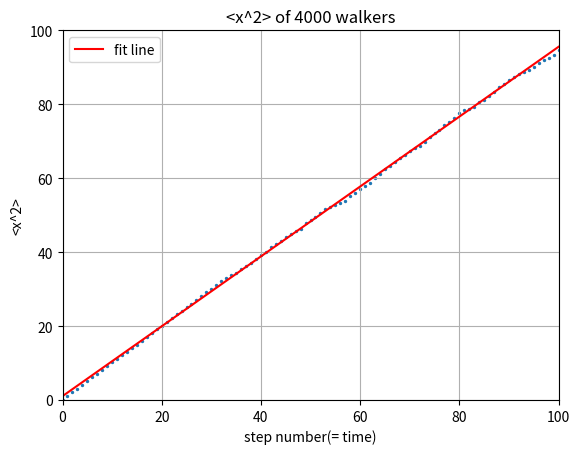

Write the Python code that produced this figure.
#!/usr/bin/env python3
# -*- coding: utf-8 -*-
"""
Created on Mon Jan  1 14:52:03 2018

@author: wangshiru
"""

from __future__ import division
import numpy as np
import matplotlib.pyplot as plt

steps = np.linspace(0, 100, 101)
x2_ave = np.zeros(101)
x_y0 = np.zeros(101)
x_now = np.zeros(4000)
x2_now = np.zeros(4000)

for i in range(100):
    for j in range(4000):
        ruler = np.random.rand()
        if ruler<=0.5:
            x_now[j] = x_now[j] + 1
        else:
            x_now[j] = x_now[j] - 1
        x2_now[j] = x_now[j]**2

    average2 = sum(x2_now)/4000
    x2_ave[i+1] = average2
    
para = np.polyfit(steps, x2_ave,1)
poly = np.poly1d(para)
y_fit = poly(steps)

plt.scatter(steps, x2_ave,s=2)
plt.plot(steps, y_fit, 'r', label = 'fit line')
plt.legend(loc='upper left')

plt.xlim(0,100)
plt.ylim(0,100)
plt.grid(True)
plt.xlabel('step number(= time)')
plt.ylabel('<x^2>')
plt.title('<x^2> of 4000 walkers')

plt.show()